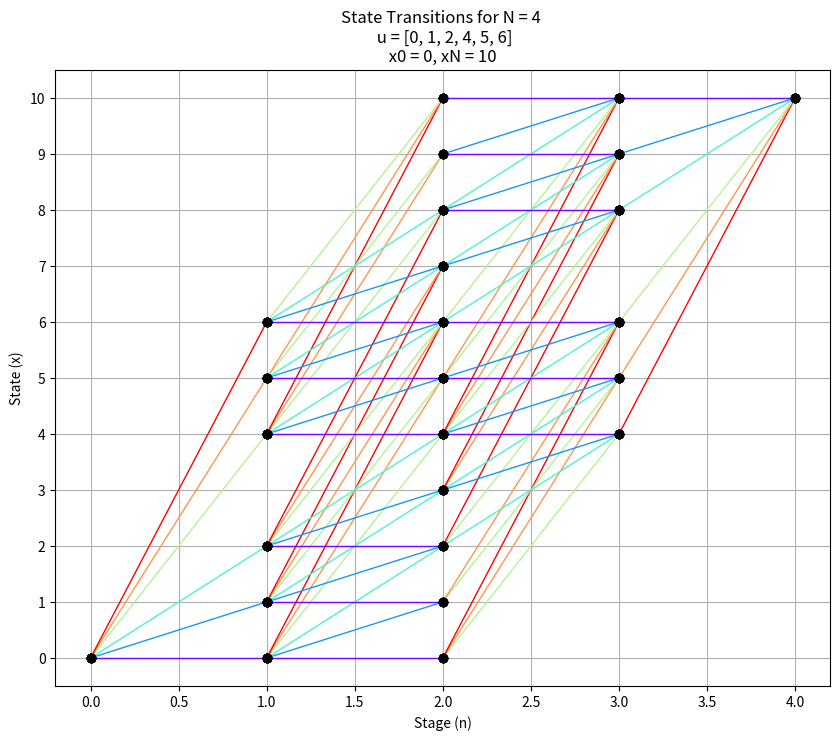

Recreate this plot in Python.
import numpy as np
import matplotlib.pyplot as plt
import matplotlib.cm as cm

## Define the problem parameters


# N = 3
# u_values = [0, 0.25, 0.5, 0.75, 1]
# x0 = 0
# xN = 1
# a = 1
# b = 1
# c = 1
#
# N = 3
# u_values = [0, 1, 2, 4, 5, 6, 7]
# x0 = 0
# xN = 8
# a = 1
# b = 1
# c = 1
#
# N = 4
# u_values = [0, 1, 2, 4, 6]
# x0 = 0
# xN = 8
# a = 1
# b = 1
# c = 1
#
# N = 4
# u_values = [0, 1, 2, 4, 6]
# x0 = 0
# xN = 8
# a = 9
# b = 5
# c = 7
#
# N = 4
# u_values = [0, 1, 2, 4, 6]
# x0 = 0
# xN = 8
# a = 3
# b = 4
# c = 7

# N = 4
# u_values = [0, 1, 2, 4, 6]
# x0 = 0
# xN = 8
# a = 2
# b = 8
# c = 1

N = 4
u_values = [0, 1, 2, 4, 5, 6]
x0 = 0
xN = 10
a = 5
b = 2
c = 7


def min_u():
    return min(filter(lambda x: x > 0, u_values))


def is_integer(n):
    return n % 1 == 0


# Define the state values
# if xN > 1 and is_integer(xN):
#     state_values = list(range(int(xN) + 1))  # Possible states from 0 to xN,
# else:
state_values = np.arange(0, xN + 0.1, min_u())  # Possible states from 0 to xN, with step min(u_values)

# Initialize dictionaries to store the cost-to-go (J) and the control actions
J = {}
u_optimal = {}


# Cost function definition
def cost_function(x, u, stage):
    return b * (x ** 2) + c * (u ** 2)


# Initialization of the final cost
J[(xN, N)] = a * (xN ** 2)


def print_initialization(final_cost, stage):
    print(
        f"J^{(stage)} {final_cost} -> {final_cost} = C( {final_cost} ) = {a} * {final_cost}^2 = {a * (final_cost ** 2)}")


final_cost = xN
J[(final_cost, N)] = a * (final_cost ** 2)

# Print the problem parameters
print(f"Problem Parameters:\nN = {N}\nu_values = {u_values}\nx0 = {x0}\nxN = {xN}\n")
print(f"State values: {state_values}\n")
print(f"Cost Function: \n C(x, u) = {b} * x^2 + {c} * u^2\n")

print_initialization(final_cost, N)

for k in range(N - 1, -1, -1):
    print(f"\nStage N={k}:")
    for x in reversed(state_values):
        if k == 0:
            min_cost = float('inf')
            best_u_list = []
            for u in u_values:
                x_next = x + u
                if (x_next, k + 1) in J:
                    cost = cost_function(x, u, k) + J[(x_next, k + 1)]
                    if cost < min_cost:
                        min_cost = cost
                        best_u_list = [u]
                    elif cost == min_cost:
                        best_u_list.append(u)
                    if x == 0:
                        print(
                            f"J^({k}) {xN:.2f} -> {x:.2f} = J^({k + 1}) {xN} -> {x_next} + T({x_next:.2f} -> {x:.2f}, {u}) = {J[(x_next, k + 1)]} + ({b} * {x:.2f}^2 + {c} * {u}^2) = {cost:.2f}")
            if min_cost == float('inf'):
                continue
            if x == 0:
                print(f"J^({k}) {xN:.2f} -> {x:.2f} = min({min_cost:.2f}) = {min_cost:.2f}")
            J[(x, k)] = min_cost
            u_optimal[(x, k)] = best_u_list

        else:
            min_cost = float('inf')
            best_u_list = []
            for u in u_values:
                x_next = x + u
                if (x_next, k + 1) in J:
                    cost = cost_function(x, u, k) + J[(x_next, k + 1)]
                    if cost < min_cost:
                        min_cost = cost
                        best_u_list = [u]
                    elif cost == min_cost:
                        best_u_list.append(u)
                    print(
                        f"J^({k}) {xN:.2f} -> {x:.2f} = J^({k + 1}) {xN} -> {x_next} + T({x_next:.2f} -> {x:.2f}, {u}) = {J[(x_next, k + 1)]} + ({b} * {x:.2f}^2 + {c} * {u}^2) = {cost:.2f}")
            if min_cost == float('inf'):
                continue
            if k != 0:
                print(f"J^({k}) {xN:.2f} -> {x:.2f} = min({min_cost:.2f}) = {min_cost:.2f}")
            J[(x, k)] = min_cost
            u_optimal[(x, k)] = best_u_list


def generate_sequences(x, k):
    if k == N:
        return [[]]
    sequences = []
    for u in u_optimal[(x, k)]:
        x_next = x + u
        for seq in generate_sequences(x_next, k + 1):
            sequences.append([u] + seq)
    return sequences


optimal_control_sequences = generate_sequences(x0, 0)

print("\nOptimal control sequences:")
for seq in optimal_control_sequences:
    print(seq)


def plot_transitions():
    # Create a color map for the control values
    colors = cm.rainbow(np.linspace(0, 1, len(u_values)))

    # Function to check if a state is reachable from x0 in one step
    def is_reachable_from_x0(state):
        return any(state == x0 + u for u in u_values)

    # Function to check if a state can reach xN in one step
    def can_reach_xN(state):
        return any(state + u == xN for u in u_values)

    # Plotting
    plt.figure(figsize=(10, 8))
    for n in range(N):
        for x in state_values:
            for u_index, u in enumerate(u_values):
                next_x = x + u
                if next_x in state_values:
                    # Only plot transitions that start from x0 when in the first stage
                    if n == 0 and (x != x0 or not is_reachable_from_x0(next_x)):
                        continue
                    # Skip states that are not reachable from x0 in the first stage
                    if n == 1 and not is_reachable_from_x0(x):
                        continue
                    # Only plot transitions that end in xN when in the final stage
                    if n == N - 1 and (next_x != xN or not can_reach_xN(x)):
                        continue
                    # Skip transitions that cannot reach xN in the remaining stages
                    if n == N - 2 and (not can_reach_xN(next_x)):
                        continue
                    # Skip states that can't reach any state that can reach xN
                    if n == N - 3 and all(abs(next_x + u - xN) > max(u_values) for u in u_values):
                        continue
                    plt.plot([n, n + 1], [x, next_x], color=colors[u_index], lw=1)
                    plt.plot(n, x, 'ko')
                    plt.plot(n + 1, next_x, 'ko')

    plt.xlabel('Stage (n)')
    plt.ylabel('State (x)')
    plt.yticks(state_values)
    plt.title(f'State Transitions for N = {N} \n u = {u_values}\n x0 = {x0}, xN = {xN} ')
    plt.grid(True)
    plt.savefig(f'N_{N}_u_{u_values}_x0_{x0}_xN_{xN}.png')
    plt.show()


# Call the function at the end of your script
plot_transitions()
